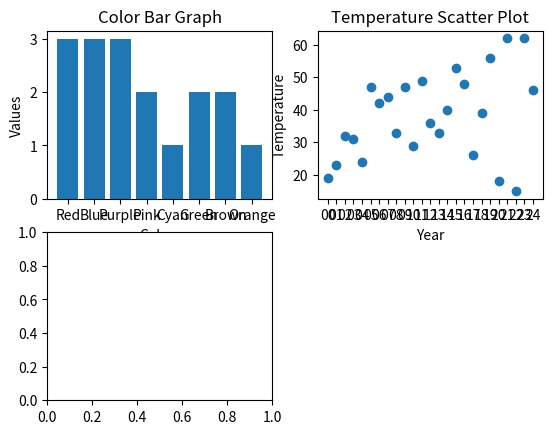

Write the Python code that produced this figure. (Note: this script raises an exception after producing the figure.)
import matplotlib.pyplot as plt
import numpy as np

# Easily read a .txt file into a list of numbers
def easyRead(fileName):
    fileIn = open(fileName, "r")
    lstTemStrings = fileIn.read().splitlines()
    lstTemNumbers = [float(item) for item in lstTemStrings]
    return lstTemNumbers

# Generates a list of numbers from 1 to the given value, inclusive
def rangeList(nums):
    return list(range(1, nums + 1))

# Uses two lists to create a simple line graph
def lineGraph(xNums, yNums):
    if len(xNums) == len(yNums):
        plt.plot(xNums, yNums)
    else:
        print("The lists must be the same length")

# Creates a simple bar graph
def barGraph(categories, values):
    if len(categories) == len(values):
        plt.bar(categories, values)
    else:
        print("The lists must be the same length")

# Simple scatter plot
def scatterPlot(xNums, yNums):
    if len(xNums) == len(yNums):
        plt.scatter(xNums, yNums)
    else:
        print("The lists must be the same length")

# Simple pie chart
def simplePie(pops, labels):
    if len(pops) == len(labels):
        plt.pie(pops, labels=labels)
    else:
        print("Number of categories and number of proportions must match")

# Create a 2x2 grid of subplots to display different types of charts

# 1st subplot: Bar graph of colors and their values
plt.subplot(2, 2, 1)
colors = ['Red', 'Blue', 'Purple', 'Pink', 'Cyan', 'Green', 'Brown', 'Orange'] 
values = [3, 3, 3, 2, 1, 2, 2, 1]
plt.bar(colors, values) 
plt.xlabel('Colors') 
plt.ylabel('Values') 
plt.title('Color Bar Graph')

# 2nd subplot: Scatter plot of temperature data over years
plt.subplot(2, 2, 2)
xaxis = ['00', '01', '02', '03', '04', '05', '06', '07', '08', '09',
         '10', '11', '12', '13', '14', '15', '16', '17', '18', '19',
         '20', '21', '22', '23', '24']  # Years as strings (short format)
yaxis = [19, 23, 32, 31, 24, 47, 42, 44, 33, 47, 29, 49, 36, 33, 40, 53, 48, 26, 39,
         56, 18, 62, 15, 62, 46]                  # Corresponding temperature values
plt.scatter(xaxis, yaxis)
plt.xlabel('Year')
plt.ylabel('Temperature')
plt.title('Temperature Scatter Plot')

# 3rd subplot: Line graph using data read from an external file
plt.subplot(2, 2, 3)
xYears = ['00', '01', '02', '03', '04', '05', '06', '07', '08', '09', '10', '11', '12',
          '13', '14', '15', '16', '17', '18', '19', '20', '21', '22', '23', '24']  # Years as strings (short format)
yPercent = easyRead("lineGraph.txt")  # Reads values from text file
lineGraph(xYears, yPercent)

# 4th subplot: Pie chart of population distribution by generation
plt.subplot(2, 2, 4)
labels = ['Greatest Generation', 'Silent Generation', 'Baby Boomers', 'Millennials',
          'Generation Z', 'Generation X', 'Generation Alpha']
pops = [0.13, 4.92, 20.93, 19.51, 21.71, 20.69, 12.76]  # Population percentages
simplePie(pops, labels)

# Display all the plots together
plt.show()
